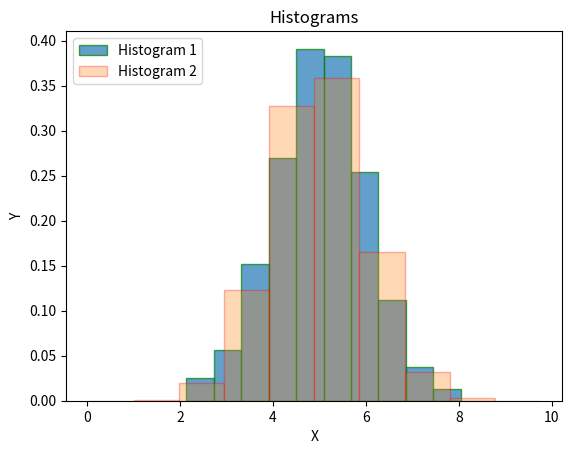

Generate this figure with matplotlib:
import numpy as np
import matplotlib.pyplot as plt  # Importing numpy and pyplot modules

mean = 5
std_dev = 1  # Setting mean and standard deviation values
hist1 = np.random.normal(mean, std_dev, 1000)  # Creating first normal distribution
hist2 = np.random.normal(mean, std_dev, 100000)  # Creating 2nd normal distribution

plt.hist(hist1, alpha=0.7, edgecolor='green', density=True, stacked=True, label='Histogram 1')  # Making 1st histogram
plt.hist(hist2, alpha=0.3, edgecolor='red', density=True, stacked=True, label='Histogram 2')  # Making 2nd histogram

# Giving labels to axes
plt.xlabel('X')
plt.ylabel('Y')
plt.legend(loc='upper left')  # Legend location
plt.title('Histograms')  # Title

# Printing the histograms
plt.show()
